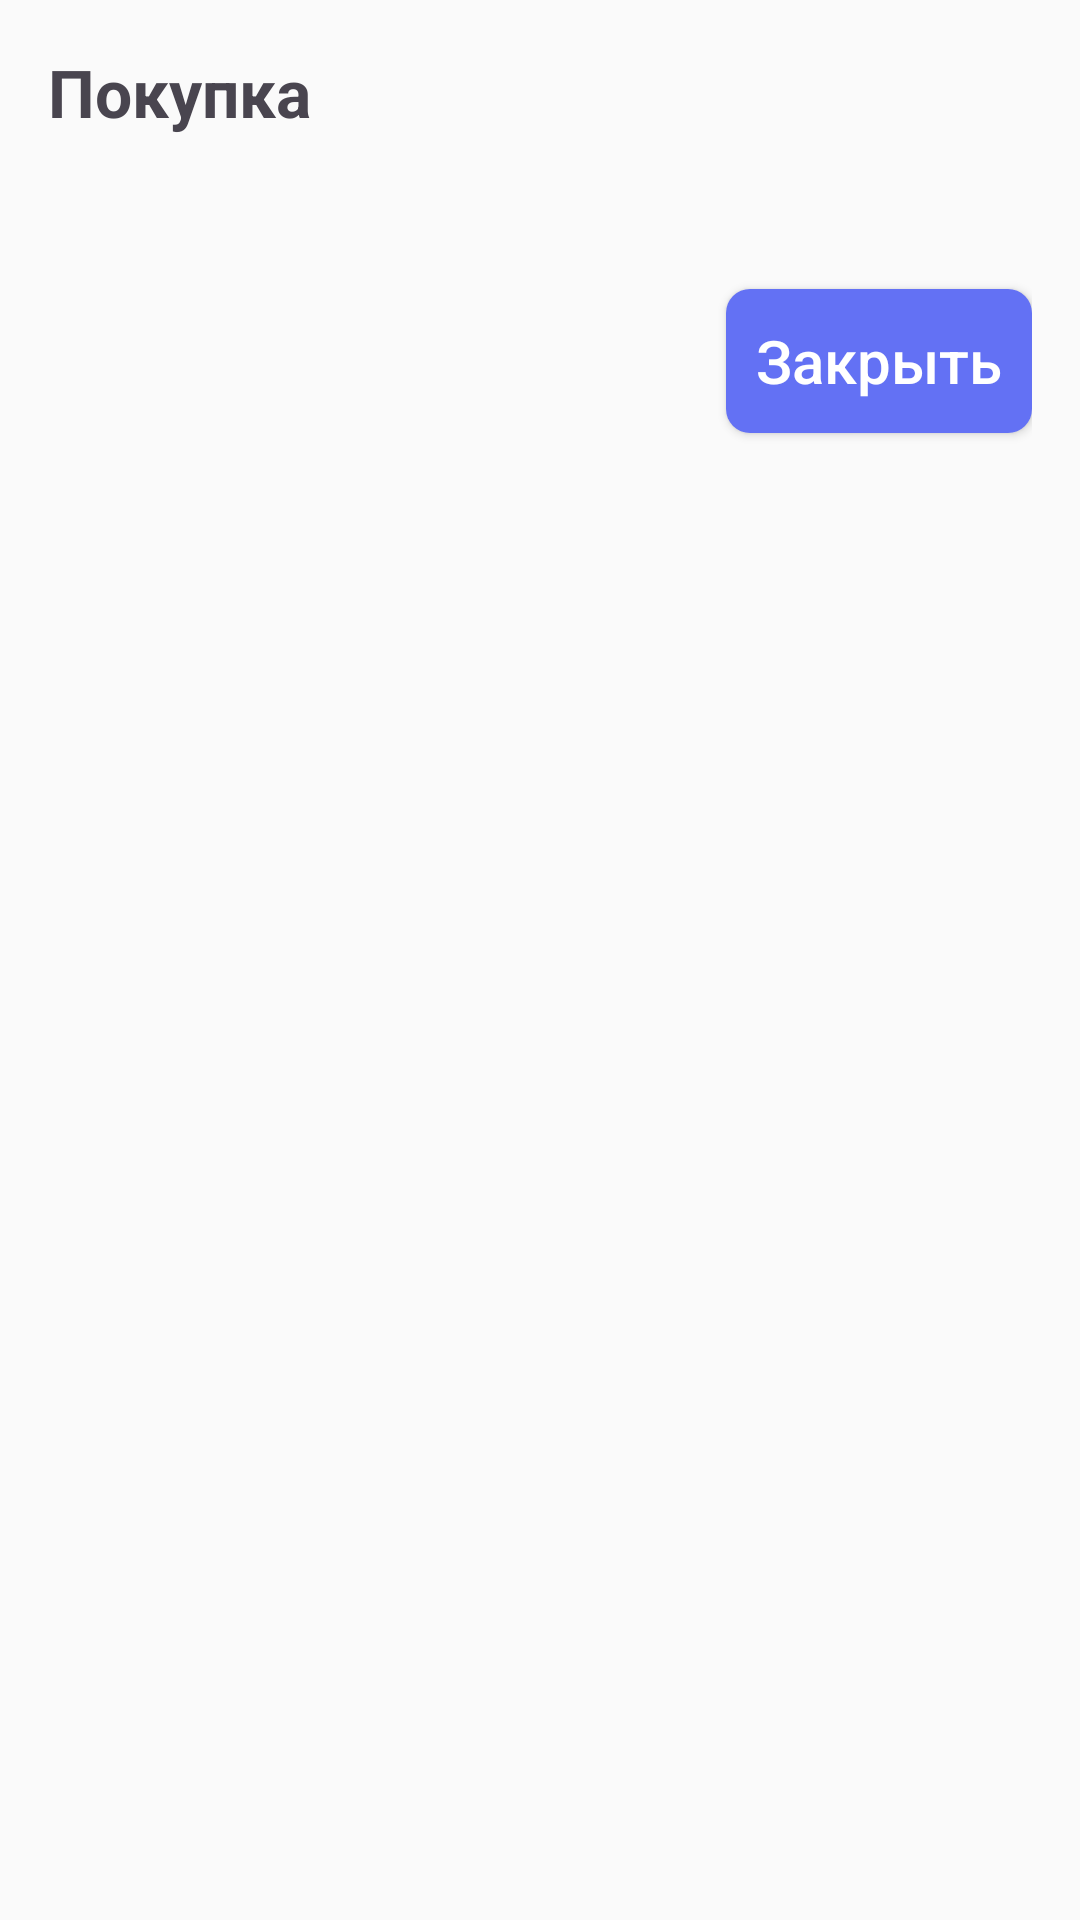

Here is an Android app screen rendered from its layout file. Give the layout XML and the strings, colors and styles it references.
<!-- AndroidManifest.xml: application theme Theme.Usmeshka_Groovy -->
<!-- res/layout/dialog_purchase_summary.xml -->
<?xml version="1.0" encoding="utf-8"?>
<LinearLayout xmlns:android="http://schemas.android.com/apk/res/android"
    android:layout_width="match_parent"
    android:layout_height="wrap_content"
    android:orientation="vertical"
    android:layout_marginHorizontal="14dp"
    android:padding="16dp">

    <TextView
        android:id="@+id/summaryTitle"
        android:layout_width="wrap_content"
        android:layout_height="wrap_content"
        android:text="@string/purchase"
        android:textSize="22sp"
        android:textColor="@color/dark_grey"
        android:textStyle="bold" />

    <TextView
        android:id="@+id/datetimeTextView"
        android:layout_width="wrap_content"
        android:layout_height="wrap_content"
        android:layout_marginTop="8dp" />

    <androidx.recyclerview.widget.RecyclerView
        android:id="@+id/itemsRecyclerView"
        android:layout_width="match_parent"
        android:layout_height="wrap_content"
        android:layout_marginTop="8dp" />

    <Button
        android:id="@+id/closeButton"
        style="@style/ButtonBlueText16White"
        android:layout_width="wrap_content"
        android:layout_height="wrap_content"
        android:layout_gravity="end"
        android:text="@string/close"
        android:paddingHorizontal="10dp"
        android:layout_marginTop="16dp" />
</LinearLayout>
<!-- resources referenced by this layout -->
<resources>
  <color name="dark_grey">#49454F</color>
  <string name="close">Закрыть</string>
  <string name="purchase">Покупка</string>
  <style name="ButtonBlueText16White">
          <item name="cornerRadius">54dp</item>
          <item name="android:textColor">@color/white</item>
          <item name="android:textSize">20sp</item>
          <item name="android:layout_gravity">center_horizontal</item>
          <item name="android:background">@drawable/enabled_disabled_btn</item>
          <item name="android:textAllCaps">false</item>
      </style>
  <style name="Theme.Usmeshka_Groovy" parent="Base.Theme.TestAppShop" />
  <color name="white">#FFFFFFFF</color>
  <!-- drawable enabled_disabled_btn (drawable) -->
  <?xml version="1.0" encoding="utf-8"?>
  <selector xmlns:android="http://schemas.android.com/apk/res/android">
      <item android:state_enabled="false">
          <shape android:shape="rectangle">
              <corners android:radius="54dp" />
              <solid android:color="@color/lb_grey" /> 
          </shape>
      </item>
      <item android:state_enabled="true">
          <shape android:shape="rectangle">
              <corners android:radius="8dp" />
              <solid android:color="@color/blue_top" /> 
          </shape>
      </item>
  </selector>
  <style name="Base.Theme.TestAppShop" parent="Theme.MaterialComponents.DayNight.NoActionBar.Bridge">
          <item name="colorPrimary">@color/blue_top</item>
          <item name="android:windowFullscreen">false</item>
          <item name="android:windowContentOverlay">@null</item>
          <item name="android:fitsSystemWindows">true</item>
          <item name="android:actionBarStyle">@style/MyActionBar</item>
      </style>
  <color name="blue_top">#6371F4</color>
  <style name="MyActionBar" parent="@android:style/Widget.Holo.Light.ActionBar">
          <item name="android:background">@color/blue_top</item>
      </style>
</resources>
